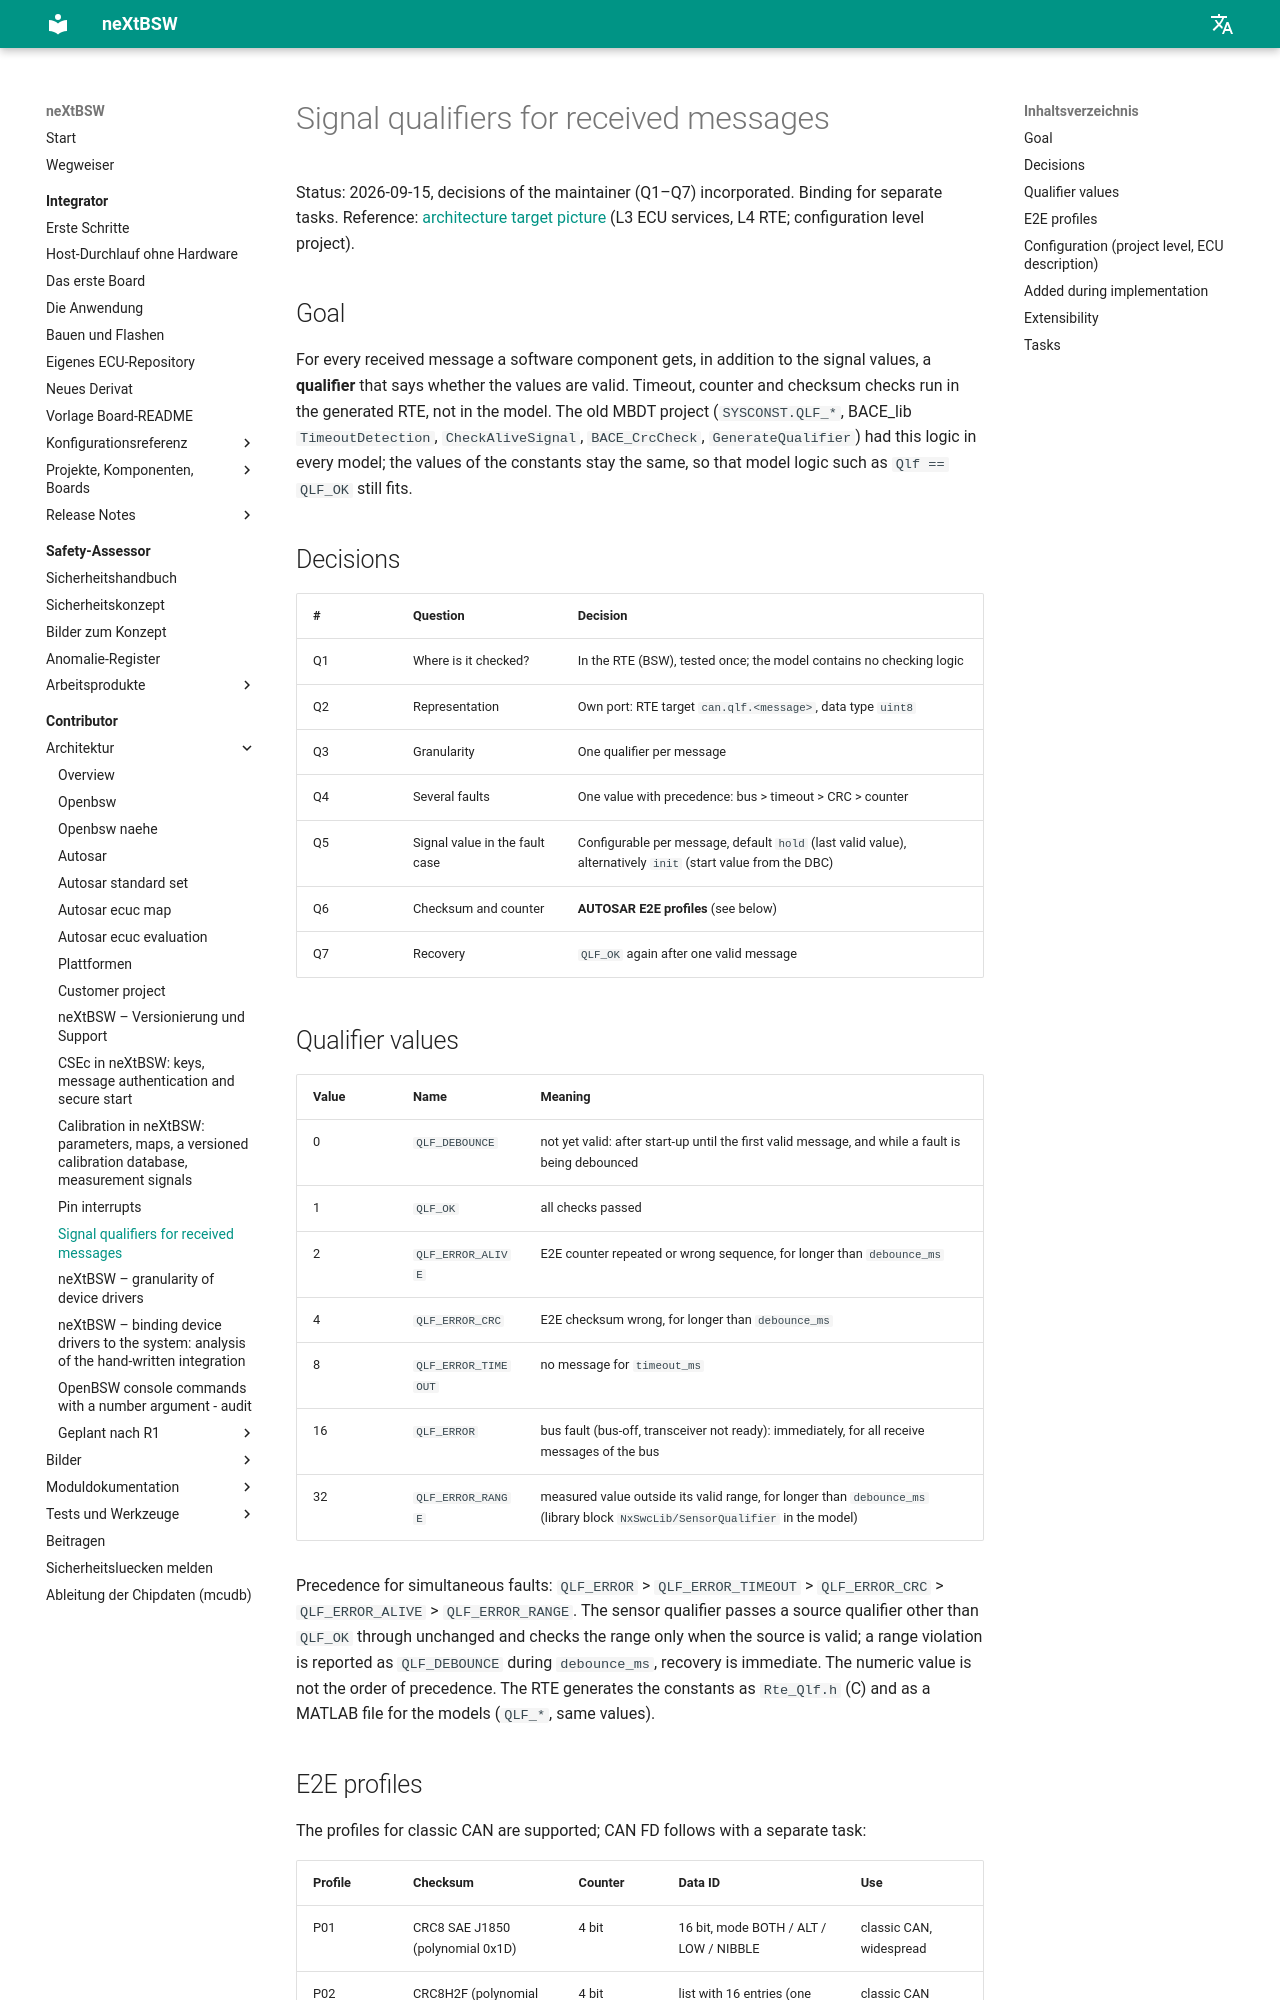

repository: danielsimonreinhardt/neXtBSW · page: 1.0.0/doc/architecture/signal-qualifier/index.html · generator: mkdocs

# Signal qualifiers for received messages (COM-03)

Status: 2026-09-15, decisions of the user (Q1–Q7) incorporated. Binding for COM-03 and COM-10.
Reference: [architecture target picture](README.md) (L3 ECU services, L4 RTE; configuration level project).

## Goal

For every received message a software component gets, in addition to the signal values, a **qualifier** that says
whether the values are valid. Timeout, counter and checksum checks run in the generated RTE, not in the model.
The old MBDT project (`SYSCONST.QLF_*`, BACE_lib `TimeoutDetection`, `CheckAliveSignal`, `BACE_CrcCheck`,
`GenerateQualifier`) had this logic in every model; the values of the constants stay the same, so that model logic
such as `Qlf == QLF_OK` still fits.

## Decisions

| # | Question | Decision |
|---|---|---|
| Q1 | Where is it checked? | In the RTE (BSW), tested once; the model contains no checking logic |
| Q2 | Representation | Own port: RTE target `can.qlf.<message>`, data type `uint8` |
| Q3 | Granularity | One qualifier per message |
| Q4 | Several faults | One value with precedence: bus > timeout > CRC > counter |
| Q5 | Signal value in the fault case | Configurable per message, default `hold` (last valid value), alternatively `init` (start value from the DBC) |
| Q6 | Checksum and counter | **AUTOSAR E2E profiles** (see below) |
| Q7 | Recovery | `QLF_OK` again after one valid message |

## Qualifier values

| Value | Name | Meaning |
|---|---|---|
| 0 | `QLF_DEBOUNCE` | not yet valid: after start-up until the first valid message, and while a fault is being debounced |
| 1 | `QLF_OK` | all checks passed |
| 2 | `QLF_ERROR_ALIVE` | E2E counter repeated or wrong sequence, for longer than `debounce_ms` |
| 4 | `QLF_ERROR_CRC` | E2E checksum wrong, for longer than `debounce_ms` |
| 8 | `QLF_ERROR_TIMEOUT` | no message for `timeout_ms` |
| 16 | `QLF_ERROR` | bus fault (bus-off, transceiver not ready): immediately, for all receive messages of the bus |
| 32 | `QLF_ERROR_RANGE` | measured value outside its valid range, for longer than `debounce_ms` (library block `NxSwcLib/SensorQualifier` in the model, RTE-07) |

Precedence for simultaneous faults: `QLF_ERROR` > `QLF_ERROR_TIMEOUT` > `QLF_ERROR_CRC` > `QLF_ERROR_ALIVE` >
`QLF_ERROR_RANGE`. The sensor qualifier (RTE-07) passes a source qualifier other than `QLF_OK` through unchanged
and checks the range only when the source is valid; a range violation is reported as `QLF_DEBOUNCE` during
`debounce_ms`, recovery is immediate. The numeric value is not the order of precedence.
The RTE generates the constants as `Rte_Qlf.h` (C) and as a MATLAB file for the models (`QLF_*`, same values).
